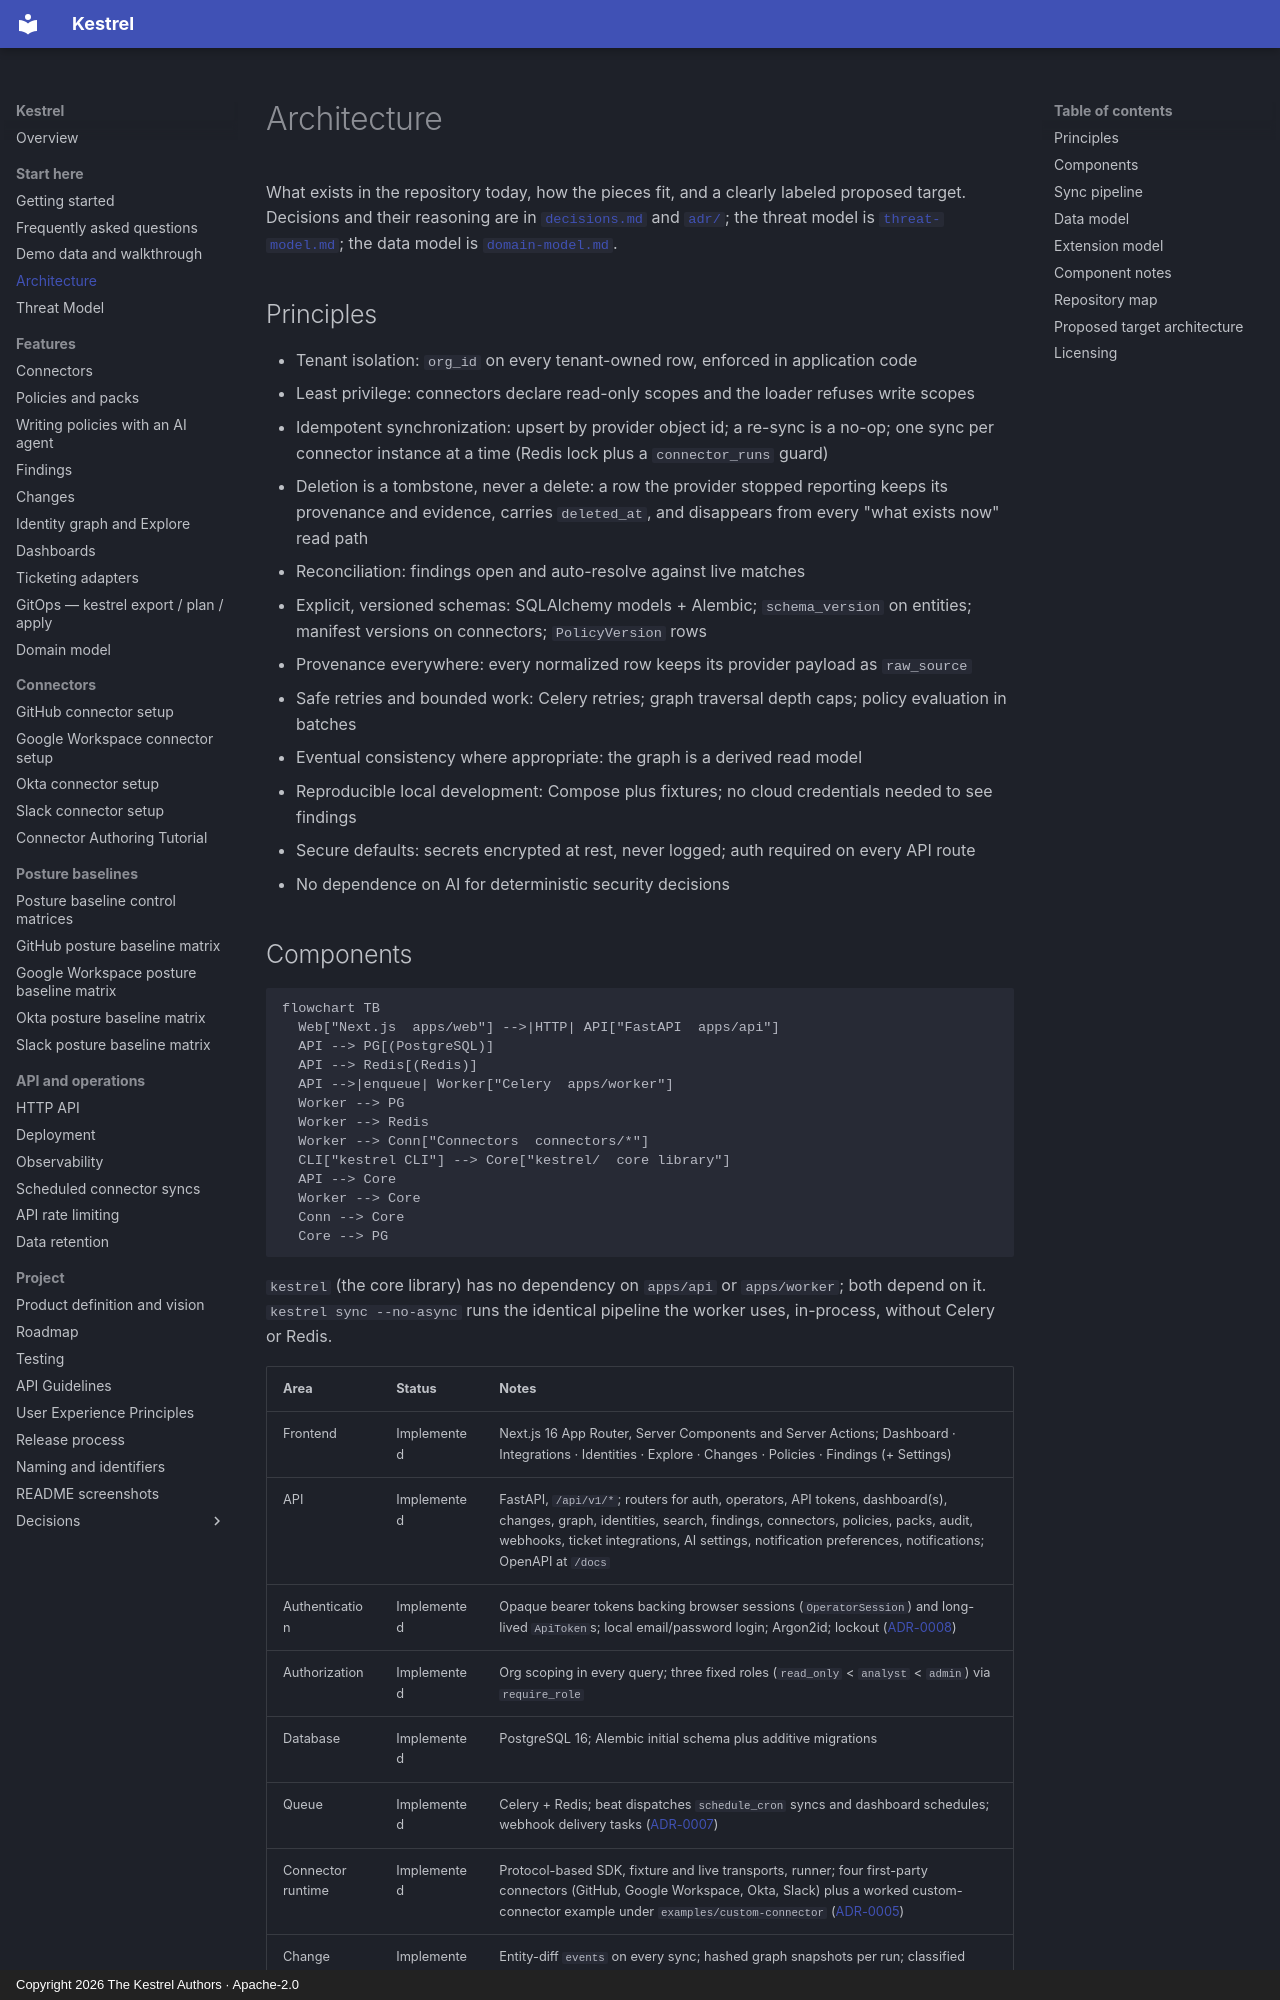

repository: kestrel-security/kestrel · page: architecture/index.html · generator: mkdocs · copyright: Copyright 2026 The Kestrel Authors · Apache-2.0

# Architecture

What exists in the repository today, how the pieces fit, and a clearly labeled
proposed target. Decisions and their reasoning are in
[`decisions.md`](decisions.md) and [`adr/`](adr/); the threat model is
[`threat-model.md`](threat-model.md); the data model is
[`domain-model.md`](domain-model.md).

## Principles

- Tenant isolation: `org_id` on every tenant-owned row, enforced in application code
- Least privilege: connectors declare read-only scopes and the loader refuses write scopes
- Idempotent synchronization: upsert by provider object id; a re-sync is a no-op; one sync per connector instance at a time (Redis lock plus a `connector_runs` guard)
- Deletion is a tombstone, never a delete: a row the provider stopped reporting keeps its provenance and evidence, carries `deleted_at`, and disappears from every "what exists now" read path
- Reconciliation: findings open and auto-resolve against live matches
- Explicit, versioned schemas: SQLAlchemy models + Alembic; `schema_version` on entities; manifest versions on connectors; `PolicyVersion` rows
- Provenance everywhere: every normalized row keeps its provider payload as `raw_source`
- Safe retries and bounded work: Celery retries; graph traversal depth caps; policy evaluation in batches
- Eventual consistency where appropriate: the graph is a derived read model
- Reproducible local development: Compose plus fixtures; no cloud credentials needed to see findings
- Secure defaults: secrets encrypted at rest, never logged; auth required on every API route
- No dependence on AI for deterministic security decisions
